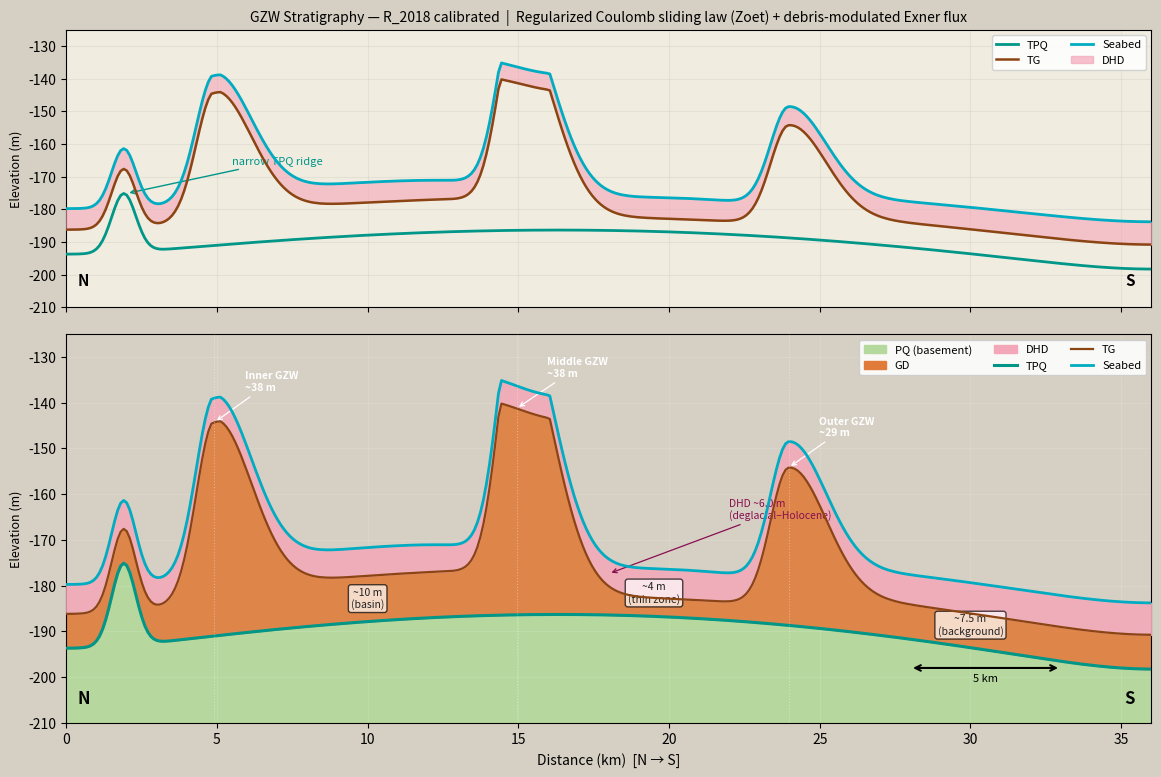

The matplotlib source for this figure:
"""
GZW Formation Simulation — calibrated to R_2018 seismic profile
================================================================
Physics:  Regularized Coulomb sliding law (Zoet & Iverson 2020)
          Debris-modulated Exner sediment flux
Strat:    TPQ → GD (+ GZW mounds) → TG → DHD → Seabed
Domain:   36 km N→S profile, calibrated to observed core locations
"""

import numpy as np
import matplotlib.pyplot as plt
import matplotlib.patches as mpatches
from scipy.ndimage import gaussian_filter1d

# ─────────────────────────────────────────────────────────────────────────────
# 1. DOMAIN
# ─────────────────────────────────────────────────────────────────────────────
L  = 36000      # profile length (m), N→S
nx = 360
x  = np.linspace(0, L, nx)
dx = x[1] - x[0]   # 100 m/cell


# ─────────────────────────────────────────────────────────────────────────────
# 2. ZOET SLIDING LAW — Regularized Coulomb (Zoet & Iverson 2020)
# ─────────────────────────────────────────────────────────────────────────────
def regularized_coulomb_drag(U_b, N, mu_c=0.6, A_visc=1e4, p=1.0,
                              has_clasts=True, has_debris=False,
                              bed_type='soft'):
    """
    Basal shear stress via Regularized Coulomb form.

    Parameters
    ----------
    U_b         : float  — basal sliding speed (m/yr)
    N           : float  — effective pressure (Pa)
    mu_c        : float  — Coulomb friction coefficient
    A_visc      : float  — viscous drag coefficient (Pa yr/m)
    p           : float  — rollover sharpness [Video IGS Zoet seminar 19:04]
    has_clasts  : bool   — large clasts present → lower transition U_t [Video IGS Zoet seminar 16:28]
    has_debris  : bool   — debris-laden basal ice → rate-strengthening [Video IGS Zoet seminar 48:21]
    bed_type    : str    — 'soft' (till) or 'hard' (bedrock)

    Returns
    -------
    tau_b  : float — basal drag (Pa)
    regime : str   — 'viscous' or 'coulomb'
    """
    tau_c    = mu_c * N
    # Large clasts concentrate stress → Coulomb transition at lower U_b [Video IGS Zoet seminar 17:42]
    clast_factor = 3.0 if has_clasts else 1.0
    tau_visc = A_visc * clast_factor * U_b
    # Regularized Coulomb rollover [Video IGS Zoet seminar 19:10]
    tau_b    = (tau_visc**p * tau_c) / (tau_visc**p + tau_c**p) ** (1.0 / p)
    # Debris on hard beds: additional rate-strengthening term [Video IGS Zoet seminar 48:21–49:00]
    if has_debris and bed_type == 'hard':
        tau_b += 0.05 * A_visc * U_b
    regime = 'coulomb' if tau_visc >= tau_c else 'viscous'
    return float(tau_b), regime


# ─────────────────────────────────────────────────────────────────────────────
# 3. SEDIMENT FLUX — debris-modulated Exner logic
# ─────────────────────────────────────────────────────────────────────────────
def compute_sediment_flux(tau_b, regime, q_s_base=0.035,
                          erosion_coeff=1e-6, tau_threshold=1000.0):
    """
    Sediment flux at grounding line modulated by basal drag state.

    In Coulomb regime drag saturates → flux caps (stabilizing) [Video IGS Zoet seminar 51:02]
    """
    excess = max(0.0, tau_b - tau_threshold)
    q_s    = q_s_base + erosion_coeff * excess
    if regime == 'coulomb':
        q_s = min(q_s, q_s_base * 2.0)   # Coulomb cap
    return q_s


# ─────────────────────────────────────────────────────────────────────────────
# 4. GZW SPATIAL KERNEL — asymmetric wedge shape
#    Steeper ice-proximal face, longer distal tail
# ─────────────────────────────────────────────────────────────────────────────
def gzw_kernel(nx_domain, peak_idx, sigma_distal=12, sigma_proximal=6):
    k = np.zeros(nx_domain)
    for i in range(nx_domain):
        d      = i - peak_idx
        sigma  = sigma_distal if d > 0 else sigma_proximal
        k[i]   = np.exp(-0.5 * (d / sigma) ** 2)
    return k / k.max()


# ─────────────────────────────────────────────────────────────────────────────
# 5. PHYSICAL PARAMETERS
# ─────────────────────────────────────────────────────────────────────────────
rho_ice = 917.0     # kg/m³
g       = 9.81      # m/s²
H_ice   = 400.0     # representative ice thickness at GL (m)
N_eff   = rho_ice * g * H_ice * 0.1    # effective pressure (Pa), ~10% flotation

U_stick = 0.5       # near-zero sliding speed during stick phase (m/yr)

HAS_CLASTS = True   # till with large clasts [Video IGS Zoet seminar 16:28]
HAS_DEBRIS = False  # no frozen-fringe debris (marine soft bed)
BED_TYPE   = 'soft'


# ─────────────────────────────────────────────────────────────────────────────
# 6. GROUNDING LINE POSITIONS & STICK DURATIONS
#    Anchored to core locations in R_2018 seismic profile
#    Ice retreated S→N; outer GZW formed first
# ─────────────────────────────────────────────────────────────────────────────
gl_outer  = int(24000 / dx)   # ~HH12-1209GC
gl_middle = int(15000 / dx)   # ~JM10-12GC
gl_inner  = int( 5000 / dx)   # ~NP05-86GC

retreat_steps = [gl_outer, gl_middle, gl_inner]
durations     = [600, 1200, 800]    # years: tuned so middle GZW is tallest
labels        = ['Outer', 'Middle', 'Inner']


# ─────────────────────────────────────────────────────────────────────────────
# 7. STICK–SLIP LOOP — build GZW deposits
# ─────────────────────────────────────────────────────────────────────────────
gzws       = np.zeros(nx)
stick_info = []

print(f"\n{'GZW':>6}  {'GL (km)':>8}  {'τ_b (kPa)':>10}  "
      f"{'Regime':>8}  {'q_s (m²/yr)':>12}  {'Peak dep. (m)':>14}")
print("─" * 65)

for i, (gl_idx, years) in enumerate(zip(retreat_steps, durations)):
    tau_b, regime = regularized_coulomb_drag(
        U_stick, N_eff,
        has_clasts=HAS_CLASTS,
        has_debris=HAS_DEBRIS,
        bed_type=BED_TYPE,
    )
    q_s     = compute_sediment_flux(tau_b, regime)
    deposit = q_s * years
    kernel  = gzw_kernel(nx, gl_idx)
    gzws   += deposit * kernel
    stick_info.append((gl_idx, labels[i], deposit))

    print(f"{labels[i]:>6}  {x[gl_idx]/1000:>8.1f}  {tau_b/1000:>10.3f}  "
          f"{regime:>8}  {q_s:>12.4f}  {deposit:>14.1f}")

gzws = np.clip(gzws, 0, 38.0)   # cap to seismic-observed max ~38 m (50 ms TWT)


# ─────────────────────────────────────────────────────────────────────────────
# 8. STRATIGRAPHIC HORIZONS
#    Bottom to top: PQ basement → TPQ → GD → TG → DHD → Seabed
# ─────────────────────────────────────────────────────────────────────────────

# ── TPQ: top pre-Quaternary unconformity ─────────────────────────────────────
# Relatively flat, gentle basin sag, narrow ridge at ~2 km [R_2018 image]
tpq = -195 + 10 * np.sin(np.pi * x / L) - 5 * (x / L) ** 2
tpq = gaussian_filter1d(tpq, sigma=20)
ridge_idx = int(2000 / dx)
tpq += 18 * np.exp(-0.5 * ((np.arange(nx) - ridge_idx) / 4) ** 2)

# ── GD: glacial deposits (TPQ → TG) ─────────────────────────────────────────
# Background thickness from R_2018:
#   ~4 m   between middle and outer GZW (thin zone)
#   ~10 m  between middle and inner GZW (basin)
#   ~7.5 m elsewhere (background)
gd_background = np.ones(nx) * 7.5
gd_background[(x >= 15000) & (x <= 24000)] = 4.0
gd_background[(x >=  5000) & (x <= 15000)] = 10.0
gd_background = gaussian_filter1d(gd_background, sigma=10)

# ── TG: top glacial unconformity ─────────────────────────────────────────────
tg = tpq + gd_background + gzws

# ── DHD: deglacial to Holocene deposits (TG → Seabed) ────────────────────────
# Conformable drape; thicker in topographic lows (hemipelagic settling)
tg_norm   = (tg - tg.min()) / (tg.max() - tg.min())
dhd_thick = 4.0 + 3.0 * (1.0 - tg_norm)
dhd_thick = gaussian_filter1d(dhd_thick, sigma=15)

# ── Seabed ────────────────────────────────────────────────────────────────────
seabed = tg + dhd_thick


# ─────────────────────────────────────────────────────────────────────────────
# 9. PLOT — two panels mirroring R_2018 layout
# ─────────────────────────────────────────────────────────────────────────────
fig, axes = plt.subplots(2, 1, figsize=(14, 9),
                         gridspec_kw={'height_ratios': [1, 1.4], 'hspace': 0.08})

# ── Panel A: horizon lines only ───────────────────────────────────────────────
ax = axes[0]
ax.set_facecolor('#f0ece0')
ax.fill_between(x/1000, tg, seabed, color='#f4a7b9', alpha=0.6, label='DHD', zorder=3)
ax.plot(x/1000, tpq,    color='#009688', lw=2.0, label='TPQ',    zorder=5)
ax.plot(x/1000, tg,     color='#8B4513', lw=1.8, label='TG',     zorder=5)
ax.plot(x/1000, seabed, color='#00ACC1', lw=2.0, label='Seabed', zorder=6)
ax.annotate('narrow TPQ ridge',
            xy=(2, tpq[ridge_idx]),
            xytext=(5.5, tpq[ridge_idx] + 9),
            fontsize=8, color='#009688',
            arrowprops=dict(arrowstyle='->', color='#009688', lw=1.0))
ax.set_ylabel("Elevation (m)", fontsize=9)
ax.set_xlim(0, 36); ax.set_ylim(-210, -125)
ax.set_xticklabels([]); ax.grid(alpha=0.2)
ax.text(0.01,  0.08, 'N', transform=ax.transAxes, fontsize=11, fontweight='bold')
ax.text(0.985, 0.08, 'S', transform=ax.transAxes, fontsize=11, fontweight='bold', ha='right')
ax.set_title(
    "GZW Stratigraphy — R_2018 calibrated  |  "
    "Regularized Coulomb sliding law (Zoet) + debris-modulated Exner flux",
    fontsize=10, pad=6)
leg_a = [
    plt.Line2D([0],[0], color='#009688', lw=2.0, label='TPQ'),
    plt.Line2D([0],[0], color='#8B4513', lw=1.8, label='TG'),
    plt.Line2D([0],[0], color='#00ACC1', lw=2.0, label='Seabed'),
    mpatches.Patch(color='#f4a7b9', alpha=0.7, label='DHD'),
]
ax.legend(handles=leg_a, loc='upper right', fontsize=8, framealpha=0.85, ncol=2)

# ── Panel B: filled stratigraphy (R_2018 panel b style) ──────────────────────
ax = axes[1]
fig.patch.set_facecolor('#d6d0c4')
ax.set_facecolor('#d6d0c4')

# PQ basement (light green) — below TPQ
ax.fill_between(x/1000, tpq - 60, tpq,  color='#b5d99c', alpha=0.95, zorder=1)
# GD unit (orange) — TPQ to TG
ax.fill_between(x/1000, tpq, tg,         color='#e07b39', alpha=0.88, zorder=2)
# DHD unit (pink) — TG to seabed
ax.fill_between(x/1000, tg,  seabed,     color='#f4a7b9', alpha=0.85, zorder=3)

# Horizon lines
ax.plot(x/1000, tpq,    color='#009688', lw=2.2, zorder=6, label='TPQ')
ax.plot(x/1000, tg,     color='#8B4513', lw=1.6, zorder=6, label='TG')
ax.plot(x/1000, seabed, color='#00ACC1', lw=2.0, zorder=7, label='Seabed')

# GZW annotations
for gl_idx, name, deposit in stick_info:
    peak = gzws[gl_idx]
    top  = tg[gl_idx]
    ax.axvline(x[gl_idx]/1000, color='white', lw=0.8, alpha=0.35,
               linestyle=':', zorder=8)
    ax.annotate(f'{name} GZW\n~{peak:.0f} m',
                xy=(x[gl_idx]/1000, top),
                xytext=(x[gl_idx]/1000 + 1.0, top + 7),
                fontsize=7.5, color='white', fontweight='bold',
                arrowprops=dict(arrowstyle='->', color='white', lw=0.9))

# R_2018 thickness annotations
for xpos, xidx, label in [
        (19.5, 190, '~4 m\n(thin zone)'),
        (10.0, 100, '~10 m\n(basin)'),
        (30.0, 300, '~7.5 m\n(background)')]:
    ax.annotate(label,
                xy=(xpos, tpq[xidx] + 3), fontsize=7.5,
                color='#222', ha='center',
                bbox=dict(boxstyle='round,pad=0.25', fc='white', alpha=0.7))

# DHD callout
dhd_mid = int(nx / 2)
ax.annotate(f'DHD ~{dhd_thick[dhd_mid]:.1f} m\n(deglacial–Holocene)',
            xy=(18, tg[dhd_mid] + dhd_thick[dhd_mid] / 2),
            xytext=(22, tg[dhd_mid] + 15),
            fontsize=7.5, color='#880e4f',
            arrowprops=dict(arrowstyle='->', color='#880e4f', lw=0.9))

# N/S labels
ax.text(0.01,  0.05, 'N', transform=ax.transAxes, fontsize=12, fontweight='bold')
ax.text(0.985, 0.05, 'S', transform=ax.transAxes, fontsize=12, fontweight='bold', ha='right')

# Scale bar (5 km)
ax.annotate('', xy=(33, -198), xytext=(28, -198),
            arrowprops=dict(arrowstyle='<->', color='black', lw=1.5))
ax.text(30.5, -201, '5 km', ha='center', fontsize=8)

# Legend
patches_b = [
    mpatches.Patch(color='#b5d99c', label='PQ (basement)'),
    mpatches.Patch(color='#e07b39', label='GD'),
    mpatches.Patch(color='#f4a7b9', label='DHD'),
    plt.Line2D([0],[0], color='#009688', lw=2.2, label='TPQ'),
    plt.Line2D([0],[0], color='#8B4513', lw=1.6, label='TG'),
    plt.Line2D([0],[0], color='#00ACC1', lw=2.0, label='Seabed'),
]
ax.legend(handles=patches_b, loc='upper right', fontsize=8,
          framealpha=0.88, ncol=3)
ax.set_xlabel("Distance (km)  [N → S]", fontsize=10)
ax.set_ylabel("Elevation (m)", fontsize=9)
ax.set_xlim(0, 36); ax.set_ylim(-210, -125)
ax.grid(alpha=0.12, color='white')

plt.savefig('gzw_R2018_full_strat.png', dpi=150, bbox_inches='tight')
print("\nFigure saved → gzw_R2018_full_strat.png")
plt.show()
